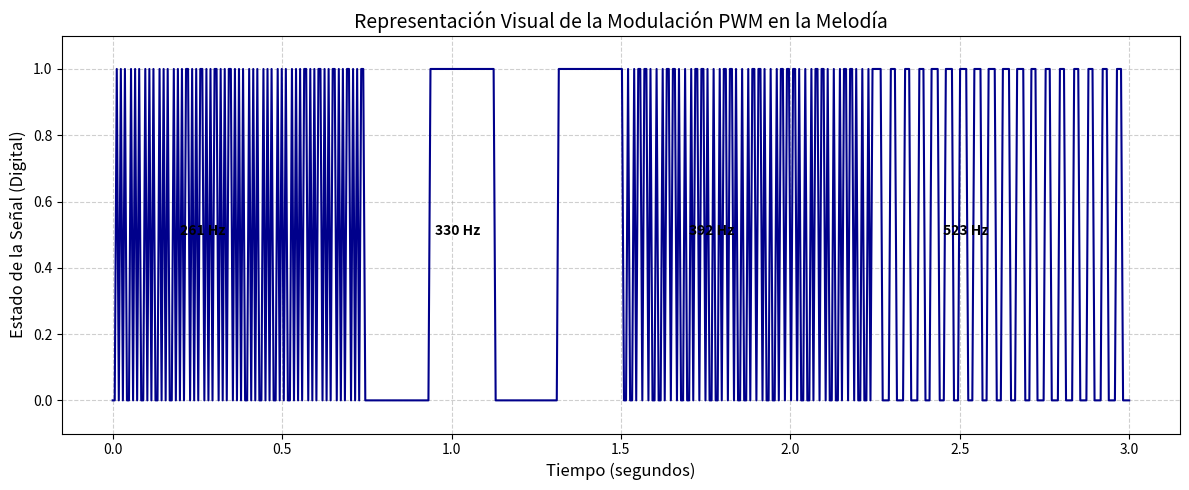

Source code (Python):
import matplotlib.pyplot as plt
import numpy as np

# Configuración de los datos de la melodía (simulación de tiempo y frecuencia)
tiempos = np.linspace(0, 3, 500)  # 3 segundos de duración total
frecuencias = [261, 330, 392, 523]  # Notas: C4, E4, G4, C5
duracion_nota = 0.75

# Generación de la señal PWM (onda cuadrada)
señal_pwm = np.zeros_like(tiempos)
for i, t in enumerate(tiempos):
    nota_idx = int(t / duracion_nota)
    if nota_idx < len(frecuencias):
        # Genera una onda cuadrada basada en la frecuencia
        señal_pwm[i] = 1 if (np.sin(2 * np.pi * frecuencias[nota_idx] * t) > 0) else 0

# Crear la gráfica
plt.figure(figsize=(12, 5))
plt.plot(tiempos, señal_pwm, color='darkblue', linewidth=1.5)

# Detalles de formato técnico
plt.title('Representación Visual de la Modulación PWM en la Melodía', fontsize=14)
plt.xlabel('Tiempo (segundos)', fontsize=12)
plt.ylabel('Estado de la Señal (Digital)', fontsize=12)
plt.ylim(-0.1, 1.1)
plt.grid(True, linestyle='--', alpha=0.6)

# Etiquetas para las notas
for i, freq in enumerate(frecuencias):
    plt.text(i * duracion_nota + 0.2, 0.5, f'{freq} Hz', fontsize=10, fontweight='bold')

plt.tight_layout()
plt.show()
